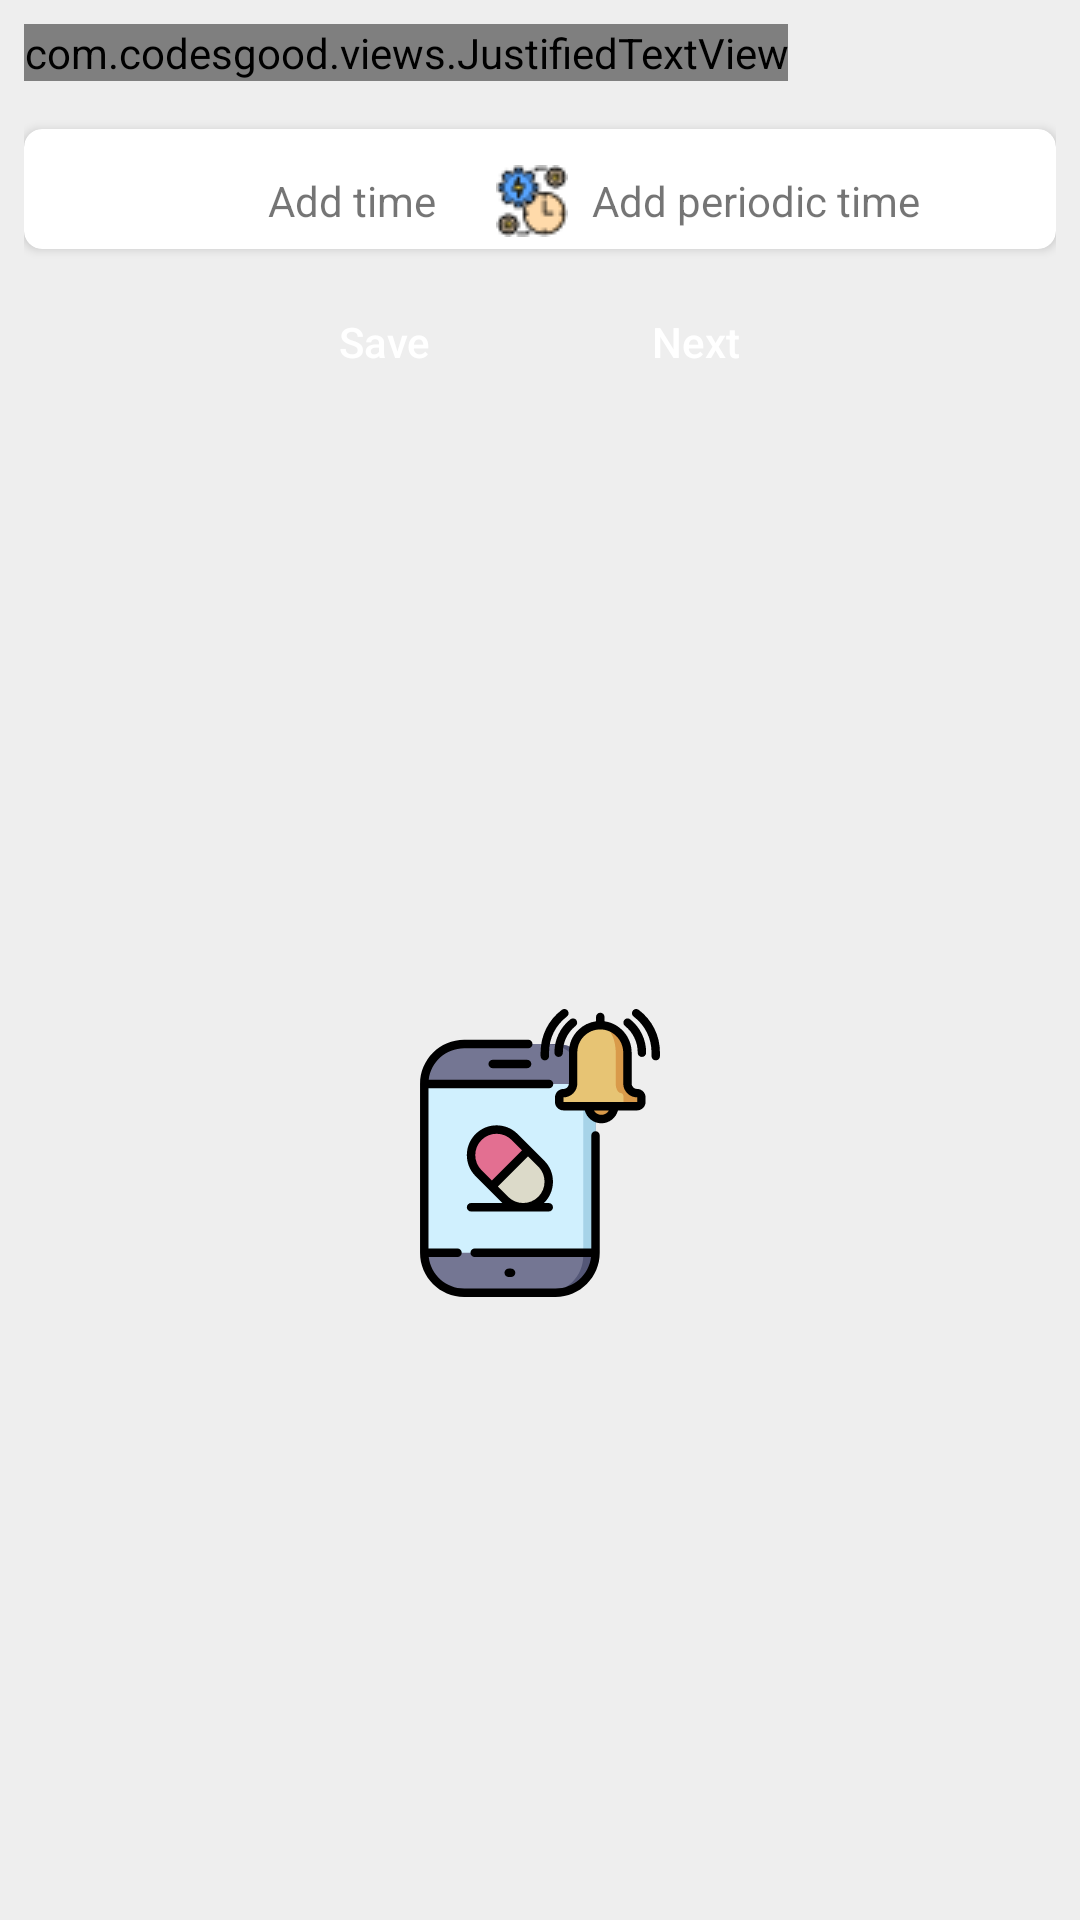

Android layout source for this screen:
<!-- AndroidManifest.xml: activity theme AppTheme -->
<!-- res/layout/activity_times.xml -->
<?xml version="1.0" encoding="utf-8"?>
<LinearLayout xmlns:android="http://schemas.android.com/apk/res/android"
    xmlns:app="http://schemas.android.com/apk/res-auto"
    xmlns:tools="http://schemas.android.com/tools"
    android:layout_width="match_parent"
    android:layout_height="match_parent"
    android:paddingLeft="8dp"
    android:paddingRight="8dp"
    android:paddingTop="8dp"
    android:background="#eee"
    android:orientation="vertical"
    tools:context=".View.TimesActivity">
<com.codesgood.views.JustifiedTextView
    android:text="@string/expln_phse_1"
    android:layout_width="wrap_content"
    android:layout_height="wrap_content" />
    <androidx.cardview.widget.CardView
        android:id="@+id/idCardView"
        android:layout_marginTop="16dp"
        android:layout_width="match_parent"
        android:layout_height="wrap_content"
        android:elevation="7dp"

        app:cardCornerRadius="6dp"
        app:cardPreventCornerOverlap="false">
        <LinearLayout
            android:layout_width="match_parent"
            android:layout_height="wrap_content"
            android:orientation="vertical">
        <androidx.recyclerview.widget.RecyclerView
            android:id="@+id/timeRecyclerView"
            android:layout_width="match_parent"
            android:layout_marginBottom="8dp"
            android:layout_height="wrap_content">

        </androidx.recyclerview.widget.RecyclerView>
        <LinearLayout
            android:layout_width="match_parent"
            android:layout_height="wrap_content"
            android:orientation="horizontal"
            android:gravity="center_horizontal">

            <ImageButton
                android:layout_width="32dp"
                android:layout_height="32dp"
                android:layout_marginEnd="4dp"
                android:layout_marginRight="4dp"
                android:id="@+id/addTime"
                android:background="@android:color/transparent"
                android:src="@drawable/calendar"/>
            <TextView
                android:text="@string/add_time"
                android:layout_gravity="center_vertical"
                android:layout_width="wrap_content"
                android:layout_height="wrap_content" />
            <View
                android:layout_width="16dp"
                android:layout_height="1dp"/>
            <ImageButton
                android:layout_width="32dp"
                android:layout_height="32dp"
                android:layout_marginEnd="4dp"
                android:layout_marginRight="4dp"
                android:id="@+id/addPeriodicTime"
                android:background="@android:color/transparent"
                android:src="@drawable/period"/>
            <TextView
                android:text="@string/periodic"
                android:layout_gravity="center_vertical"
                android:layout_width="wrap_content"
                android:layout_height="wrap_content" />

        </LinearLayout>
        </LinearLayout>
    </androidx.cardview.widget.CardView>
    <LinearLayout
        android:layout_width="match_parent"
        android:paddingTop="16dp"
        android:layout_height="wrap_content"
        android:gravity="center_horizontal"
        android:orientation="horizontal">
        <Button
            android:layout_width="wrap_content"
            android:layout_height="30dp"


            android:background="@drawable/mybutton"
            android:textColor="@android:color/white"
            android:id="@+id/save_btn"
            android:layout_marginRight="8dp"
            android:layout_marginEnd="8dp"

            android:textAllCaps="false"
            android:text="@string/save"/>
        <Button
            android:layout_width="wrap_content"
            android:layout_height="30dp"


            android:background="@drawable/mybutton"
            android:textColor="@android:color/white"
            android:id="@+id/next_btn"
            android:layout_marginLeft="8dp"
            android:layout_marginStart="8dp"
            android:textAllCaps="false"

            android:text="@string/_next"/>

    </LinearLayout>
    <RelativeLayout

        android:layout_width="match_parent"
        android:layout_height="fill_parent"
        >
        <ImageView
            android:layout_width="96dp"
            android:layout_height="96dp"
            android:layout_centerInParent="true"
            android:src="@drawable/ic_reminder"
            />
    </RelativeLayout>
</LinearLayout>
<!-- resources referenced by this layout -->
<resources>
  <!-- drawable ic_reminder: vector/xml drawable (drawable, 7083 chars, omitted) -->
  <!-- drawable period: png bitmap (drawable, 1665 bytes) -->
  <string name="_next">Next</string>
  <string name="add_time">Add time</string>
  <string name="expln_phse_1">Fill out appointment list with the possibility to make each appointment periodic and link it to a specific location</string>
  <string name="periodic">Add periodic time</string>
  <string name="save">Save</string>
  <style name="AppTheme" parent="Theme.AppCompat.Light.DarkActionBar">
          
          <item name="colorPrimary">@color/colorPrimary</item>
          <item name="colorPrimaryDark">@color/colorPrimaryDark</item>
          <item name="colorAccent">@color/colorAccent</item>
  
      </style>
  <color name="colorPrimary">#00A2FF</color>
  <color name="colorPrimaryDark">#0080E8</color>
  <color name="colorAccent">#D81B60</color>
</resources>
